Labelled photos from "All-IDB dataset", an image-classification folder in Raunakpratapkushwaha/Luekemia-Detection. The possible labels are: blast cell, non-blast cell.

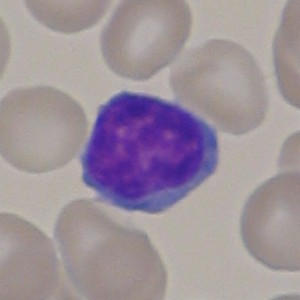
Label: non-blast cell

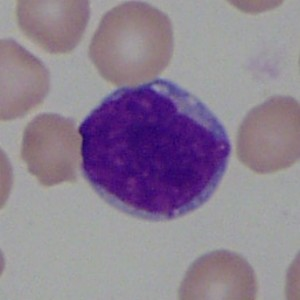
Label: blast cell

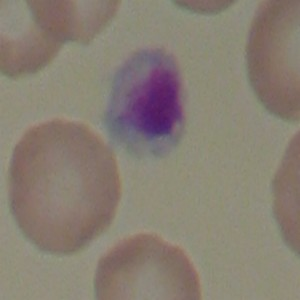
Label: non-blast cell

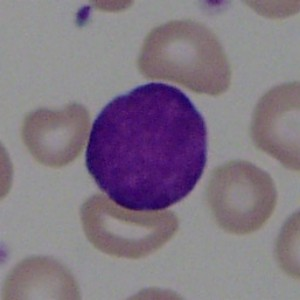
Label: blast cell

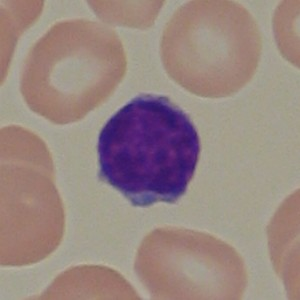
Label: non-blast cell

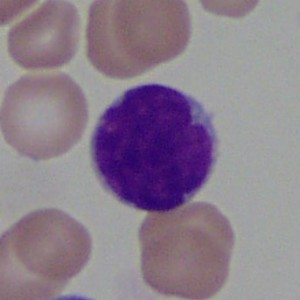
Label: blast cell
